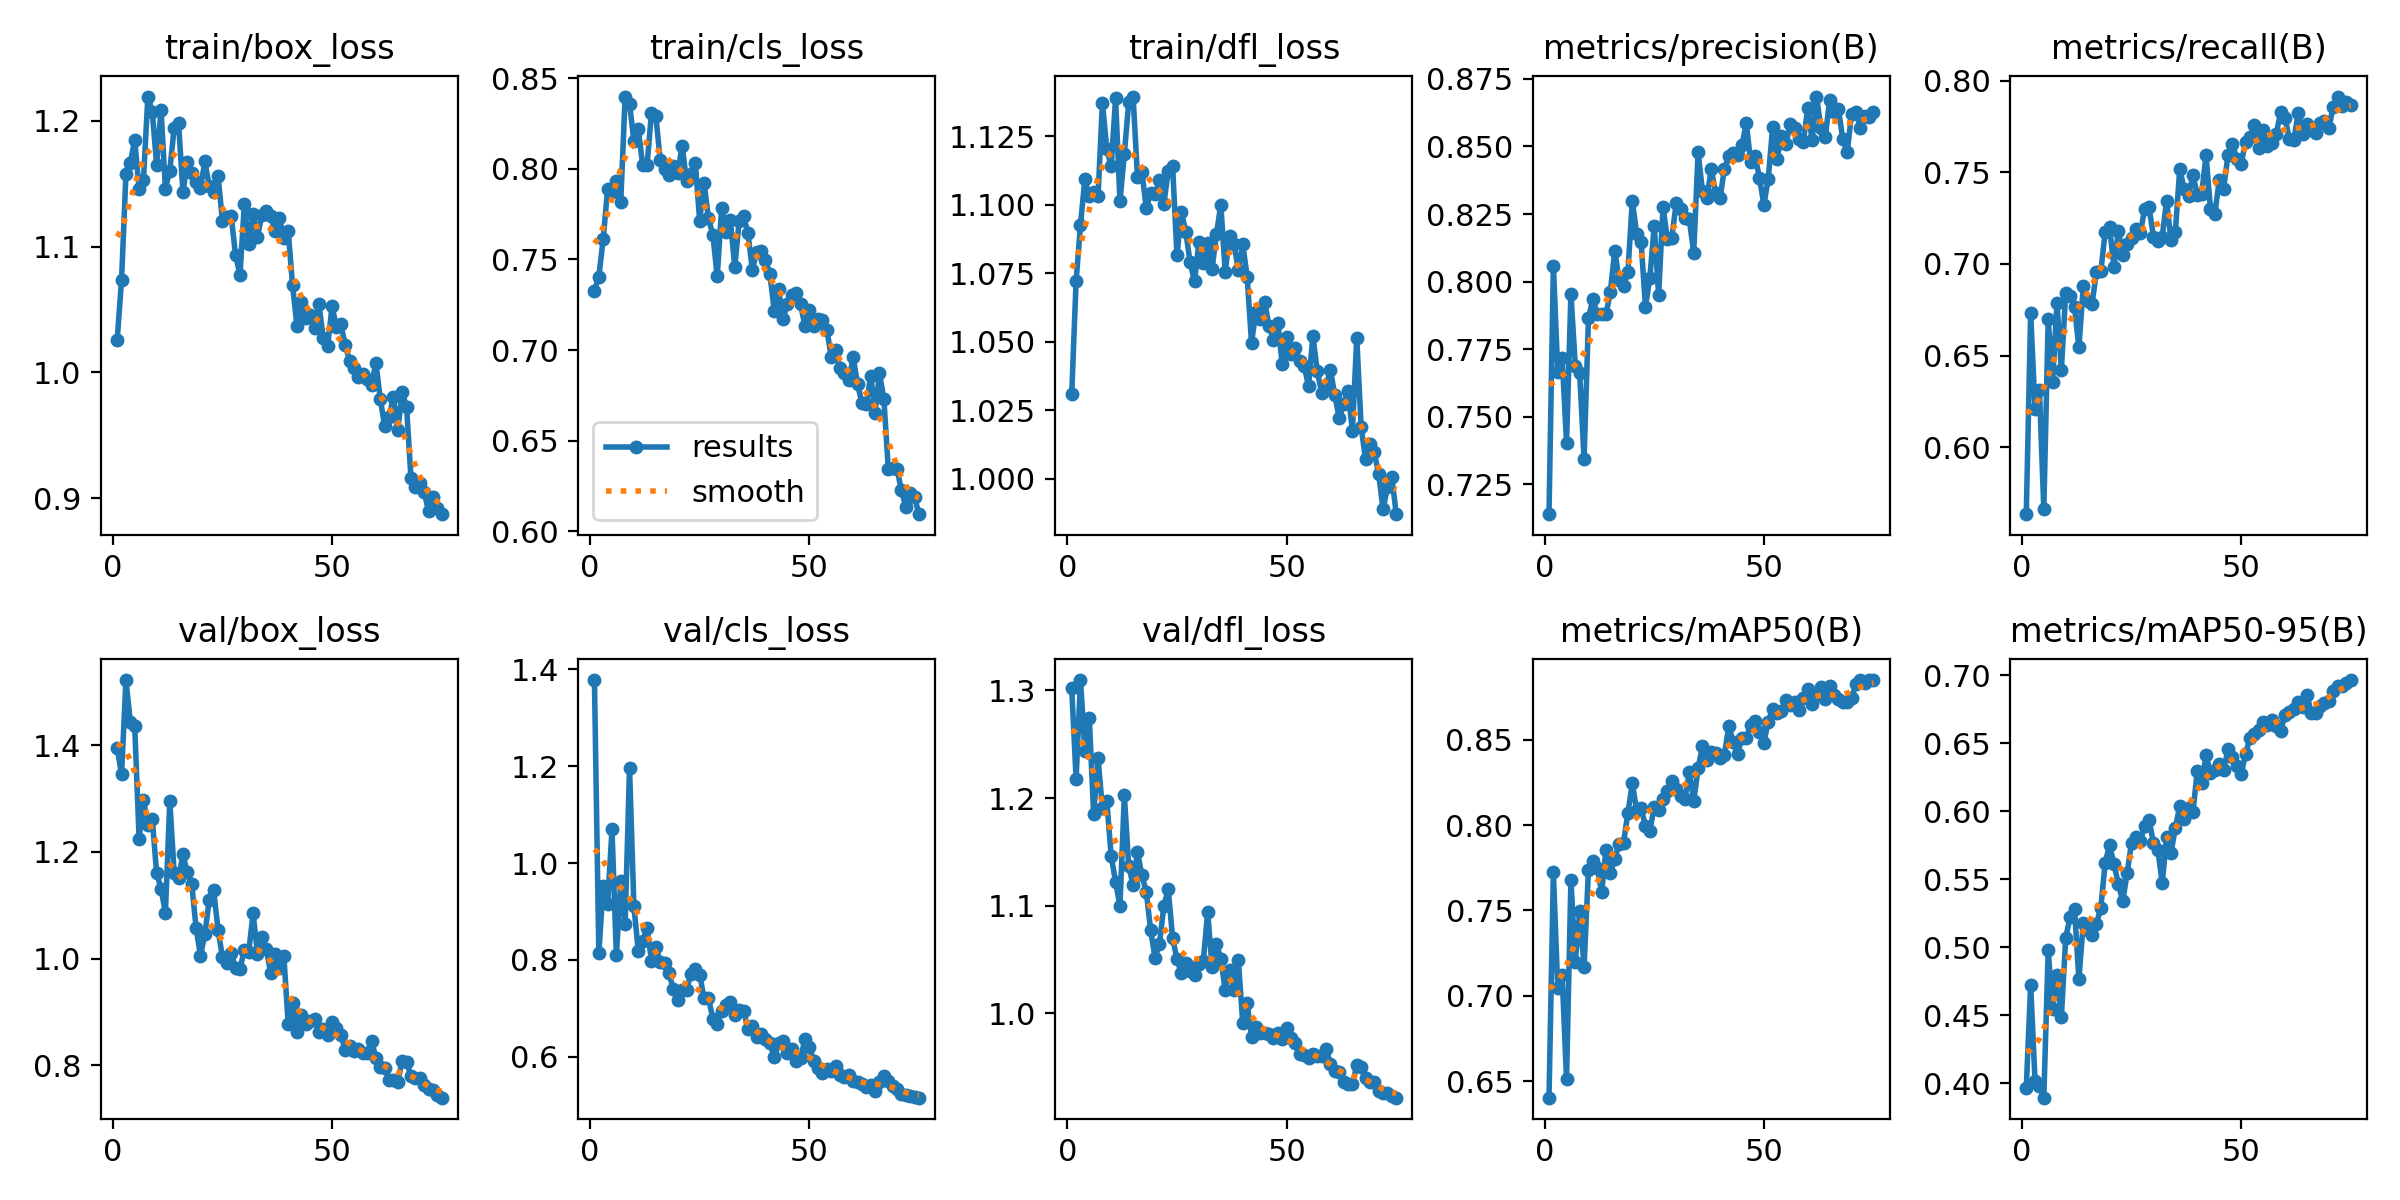

Values plotted in this chart, from the file beside it:
epoch, time, train/box_loss, train/cls_loss, train/dfl_loss, metrics/precision(B), metrics/recall(B), metrics/mAP50(B), metrics/mAP50-95(B), val/box_loss, val/cls_loss, val/dfl_loss, lr/pg0, lr/pg1, lr/pg2
1, 14.79, 1.026, 0.7328, 1.031, 0.714, 0.5636, 0.6404, 0.3962, 1.395, 1.378, 1.302, 0.0874, 0.0014, 0.0014
2, 24.31, 1.074, 0.7406, 1.072, 0.806, 0.673, 0.7723, 0.4725, 1.345, 0.8145, 1.218, 0.07386, 0.002862, 0.002862
3, 32.23, 1.158, 0.7614, 1.093, 0.7664, 0.621, 0.7043, 0.4014, 1.522, 0.9528, 1.31, 0.06028, 0.004284, 0.004284
4, 39.99, 1.167, 0.7887, 1.109, 0.7719, 0.6313, 0.7121, 0.3978, 1.443, 0.9151, 1.244, 0.04667, 0.005666, 0.005666
5, 47.1, 1.185, 0.7874, 1.103, 0.7404, 0.5664, 0.6512, 0.3892, 1.436, 1.069, 1.274, 0.03301, 0.007009, 0.007009
6, 55.46, 1.146, 0.7934, 1.105, 0.7954, 0.6698, 0.768, 0.4978, 1.225, 0.8096, 1.185, 0.01931, 0.008313, 0.008313
7, 63.11, 1.153, 0.7818, 1.103, 0.769, 0.6355, 0.7199, 0.4542, 1.297, 0.9622, 1.237, 0.009208, 0.009208, 0.009208
8, 70.96, 1.219, 0.8399, 1.137, 0.7661, 0.6787, 0.7495, 0.4796, 1.251, 0.8747, 1.19, 0.009076, 0.009076, 0.009076
9, 78.9, 1.207, 0.836, 1.12, 0.7342, 0.6422, 0.7171, 0.4486, 1.262, 1.197, 1.197, 0.008944, 0.008944, 0.008944
10, 86.15, 1.165, 0.8153, 1.114, 0.7865, 0.6844, 0.7738, 0.5071, 1.16, 0.9105, 1.146, 0.008812, 0.008812, 0.008812
11, 93.21, 1.209, 0.822, 1.139, 0.7935, 0.6826, 0.7793, 0.522, 1.131, 0.8186, 1.122, 0.00868, 0.00868, 0.00868
12, 100.6, 1.146, 0.802, 1.101, 0.7879, 0.6767, 0.7751, 0.5283, 1.086, 0.8384, 1.1, 0.008548, 0.008548, 0.008548
13, 108, 1.16, 0.8021, 1.119, 0.7878, 0.6545, 0.7607, 0.4764, 1.296, 0.8663, 1.203, 0.008416, 0.008416, 0.008416
14, 114.9, 1.195, 0.8309, 1.137, 0.7879, 0.688, 0.7856, 0.5181, 1.161, 0.7987, 1.136, 0.008284, 0.008284, 0.008284
15, 122.2, 1.198, 0.8292, 1.139, 0.7963, 0.6796, 0.7719, 0.5126, 1.151, 0.8272, 1.119, 0.008152, 0.008152, 0.008152
16, 129.2, 1.143, 0.8047, 1.11, 0.8115, 0.6782, 0.7803, 0.5092, 1.195, 0.7966, 1.15, 0.00802, 0.00802, 0.00802
17, 136.7, 1.167, 0.8001, 1.112, 0.8005, 0.6958, 0.7891, 0.5173, 1.162, 0.7936, 1.128, 0.007888, 0.007888, 0.007888
18, 143.7, 1.158, 0.7966, 1.099, 0.7985, 0.696, 0.7898, 0.5288, 1.14, 0.7721, 1.113, 0.007756, 0.007756, 0.007756
19, 150.8, 1.152, 0.8016, 1.104, 0.8037, 0.7176, 0.8072, 0.5622, 1.057, 0.74, 1.077, 0.007624, 0.007624, 0.007624
20, 157.9, 1.147, 0.7975, 1.104, 0.8299, 0.7201, 0.8245, 0.5751, 1.006, 0.7167, 1.052, 0.007492, 0.007492, 0.007492
21, 165.3, 1.168, 0.8129, 1.109, 0.8176, 0.6983, 0.8086, 0.5613, 1.046, 0.7385, 1.064, 0.00736, 0.00736, 0.00736
22, 172.8, 1.148, 0.7932, 1.1, 0.8147, 0.718, 0.8102, 0.5464, 1.11, 0.7377, 1.1, 0.007228, 0.007228, 0.007228
23, 179.8, 1.143, 0.7973, 1.112, 0.7907, 0.7051, 0.7994, 0.5339, 1.128, 0.7711, 1.115, 0.007096, 0.007096, 0.007096
24, 187.3, 1.156, 0.8033, 1.114, 0.8014, 0.7111, 0.7967, 0.5544, 1.055, 0.7817, 1.07, 0.006964, 0.006964, 0.006964
25, 194.7, 1.121, 0.7713, 1.082, 0.8206, 0.7139, 0.8108, 0.5768, 1.003, 0.7697, 1.05, 0.006832, 0.006832, 0.006832
26, 201.9, 1.123, 0.7923, 1.097, 0.7951, 0.719, 0.8088, 0.581, 0.9914, 0.7212, 1.038, 0.0067, 0.0067, 0.0067
27, 209, 1.124, 0.7726, 1.09, 0.8277, 0.7168, 0.8154, 0.5784, 1.01, 0.721, 1.046, 0.006568, 0.006568, 0.006568
28, 216, 1.093, 0.7637, 1.079, 0.8157, 0.7301, 0.8202, 0.589, 0.982, 0.6787, 1.039, 0.006436, 0.006436, 0.006436
29, 223.1, 1.078, 0.7406, 1.072, 0.8161, 0.7311, 0.826, 0.5937, 0.9811, 0.6685, 1.036, 0.006304, 0.006304, 0.006304
30, 230.1, 1.134, 0.7785, 1.086, 0.829, 0.7149, 0.821, 0.5767, 1.016, 0.6949, 1.046, 0.006172, 0.006172, 0.006172
31, 237.4, 1.102, 0.7654, 1.079, 0.8267, 0.7127, 0.8172, 0.5717, 1.013, 0.7064, 1.048, 0.00604, 0.00604, 0.00604
32, 244.7, 1.126, 0.7716, 1.086, 0.8236, 0.715, 0.8156, 0.5472, 1.085, 0.7136, 1.094, 0.005908, 0.005908, 0.005908
33, 252, 1.108, 0.7459, 1.076, 0.823, 0.7344, 0.8309, 0.5809, 1.009, 0.6856, 1.043, 0.005776, 0.005776, 0.005776
34, 259.1, 1.125, 0.7711, 1.089, 0.8107, 0.7131, 0.8141, 0.5694, 1.04, 0.6963, 1.064, 0.005644, 0.005644, 0.005644
35, 266.5, 1.128, 0.774, 1.1, 0.8478, 0.7176, 0.8333, 0.5879, 1.018, 0.6953, 1.051, 0.005512, 0.005512, 0.005512
36, 274, 1.124, 0.7646, 1.075, 0.8335, 0.7519, 0.846, 0.6039, 0.9736, 0.658, 1.022, 0.00538, 0.00538, 0.00538
37, 281.3, 1.112, 0.7444, 1.089, 0.8309, 0.7408, 0.8383, 0.5942, 1.008, 0.6633, 1.041, 0.005248, 0.005248, 0.005248
38, 288.8, 1.122, 0.7541, 1.086, 0.8416, 0.7373, 0.8427, 0.6025, 0.9824, 0.6414, 1.022, 0.005116, 0.005116, 0.005116
39, 296.1, 1.107, 0.7546, 1.076, 0.8328, 0.7485, 0.8421, 0.5996, 1.006, 0.6468, 1.049, 0.004984, 0.004984, 0.004984
40, 303.3, 1.113, 0.7499, 1.086, 0.8309, 0.7378, 0.8394, 0.6294, 0.8777, 0.6366, 0.991, 0.004852, 0.004852, 0.004852
41, 310.6, 1.069, 0.742, 1.074, 0.8417, 0.7382, 0.8413, 0.6207, 0.9172, 0.6296, 1.009, 0.00472, 0.00472, 0.00472
42, 317.7, 1.037, 0.7218, 1.05, 0.8463, 0.7592, 0.8581, 0.6411, 0.8621, 0.5993, 0.9781, 0.004588, 0.004588, 0.004588
43, 324.7, 1.056, 0.7335, 1.061, 0.8475, 0.7301, 0.8487, 0.6283, 0.8954, 0.6278, 0.9877, 0.004456, 0.004456, 0.004456
44, 331.8, 1.043, 0.7173, 1.058, 0.8467, 0.727, 0.8417, 0.6305, 0.8771, 0.6318, 0.9818, 0.004324, 0.004324, 0.004324
45, 338.9, 1.045, 0.7255, 1.064, 0.8504, 0.7458, 0.8511, 0.635, 0.8827, 0.6076, 0.9815, 0.004192, 0.004192, 0.004192
46, 346.6, 1.035, 0.7302, 1.056, 0.8585, 0.7407, 0.851, 0.6305, 0.8869, 0.6168, 0.9811, 0.00406, 0.00406, 0.00406
47, 354.2, 1.054, 0.7313, 1.051, 0.8441, 0.7594, 0.8589, 0.6456, 0.8634, 0.5923, 0.9775, 0.003928, 0.003928, 0.003928
48, 361.4, 1.027, 0.7255, 1.057, 0.8465, 0.7653, 0.8608, 0.6396, 0.869, 0.5967, 0.9817, 0.003796, 0.003796, 0.003796
49, 368.6, 1.021, 0.7133, 1.042, 0.8383, 0.7574, 0.8544, 0.6333, 0.8564, 0.6359, 0.9761, 0.003664, 0.003664, 0.003664
50, 375.9, 1.052, 0.7221, 1.052, 0.8284, 0.7548, 0.8484, 0.6274, 0.8814, 0.6206, 0.9865, 0.003532, 0.003532, 0.003532
51, 382.8, 1.036, 0.7132, 1.046, 0.8381, 0.7664, 0.8606, 0.6421, 0.8703, 0.5911, 0.9774, 0.0034, 0.0034, 0.0034
52, 390.1, 1.038, 0.717, 1.048, 0.8572, 0.7692, 0.8682, 0.6536, 0.8575, 0.577, 0.9722, 0.003268, 0.003268, 0.003268
53, 397.2, 1.022, 0.7166, 1.043, 0.8452, 0.7757, 0.8656, 0.6572, 0.8298, 0.5672, 0.9621, 0.003136, 0.003136, 0.003136
54, 404.4, 1.009, 0.7113, 1.041, 0.854, 0.7631, 0.8667, 0.6598, 0.8367, 0.5741, 0.9614, 0.003004, 0.003004, 0.003004
55, 412.1, 1.003, 0.6959, 1.034, 0.8508, 0.7731, 0.8733, 0.666, 0.8278, 0.5707, 0.9589, 0.002872, 0.002872, 0.002872
56, 419.1, 0.996, 0.7001, 1.052, 0.8582, 0.7643, 0.8706, 0.6632, 0.8314, 0.5806, 0.9619, 0.00274, 0.00274, 0.00274
57, 426, 0.9989, 0.6901, 1.039, 0.8567, 0.7662, 0.872, 0.6671, 0.824, 0.5631, 0.9604, 0.002608, 0.002608, 0.002608
58, 433, 0.9949, 0.6871, 1.031, 0.8528, 0.771, 0.8675, 0.6628, 0.824, 0.5577, 0.9606, 0.002476, 0.002476, 0.002476
59, 440.1, 0.9903, 0.6834, 1.034, 0.8517, 0.7826, 0.8743, 0.6591, 0.8465, 0.5631, 0.9673, 0.002344, 0.002344, 0.002344
60, 447.1, 1.007, 0.6959, 1.04, 0.8642, 0.7796, 0.8798, 0.6711, 0.8146, 0.5495, 0.9529, 0.002212, 0.002212, 0.002212
... 15 more rows
